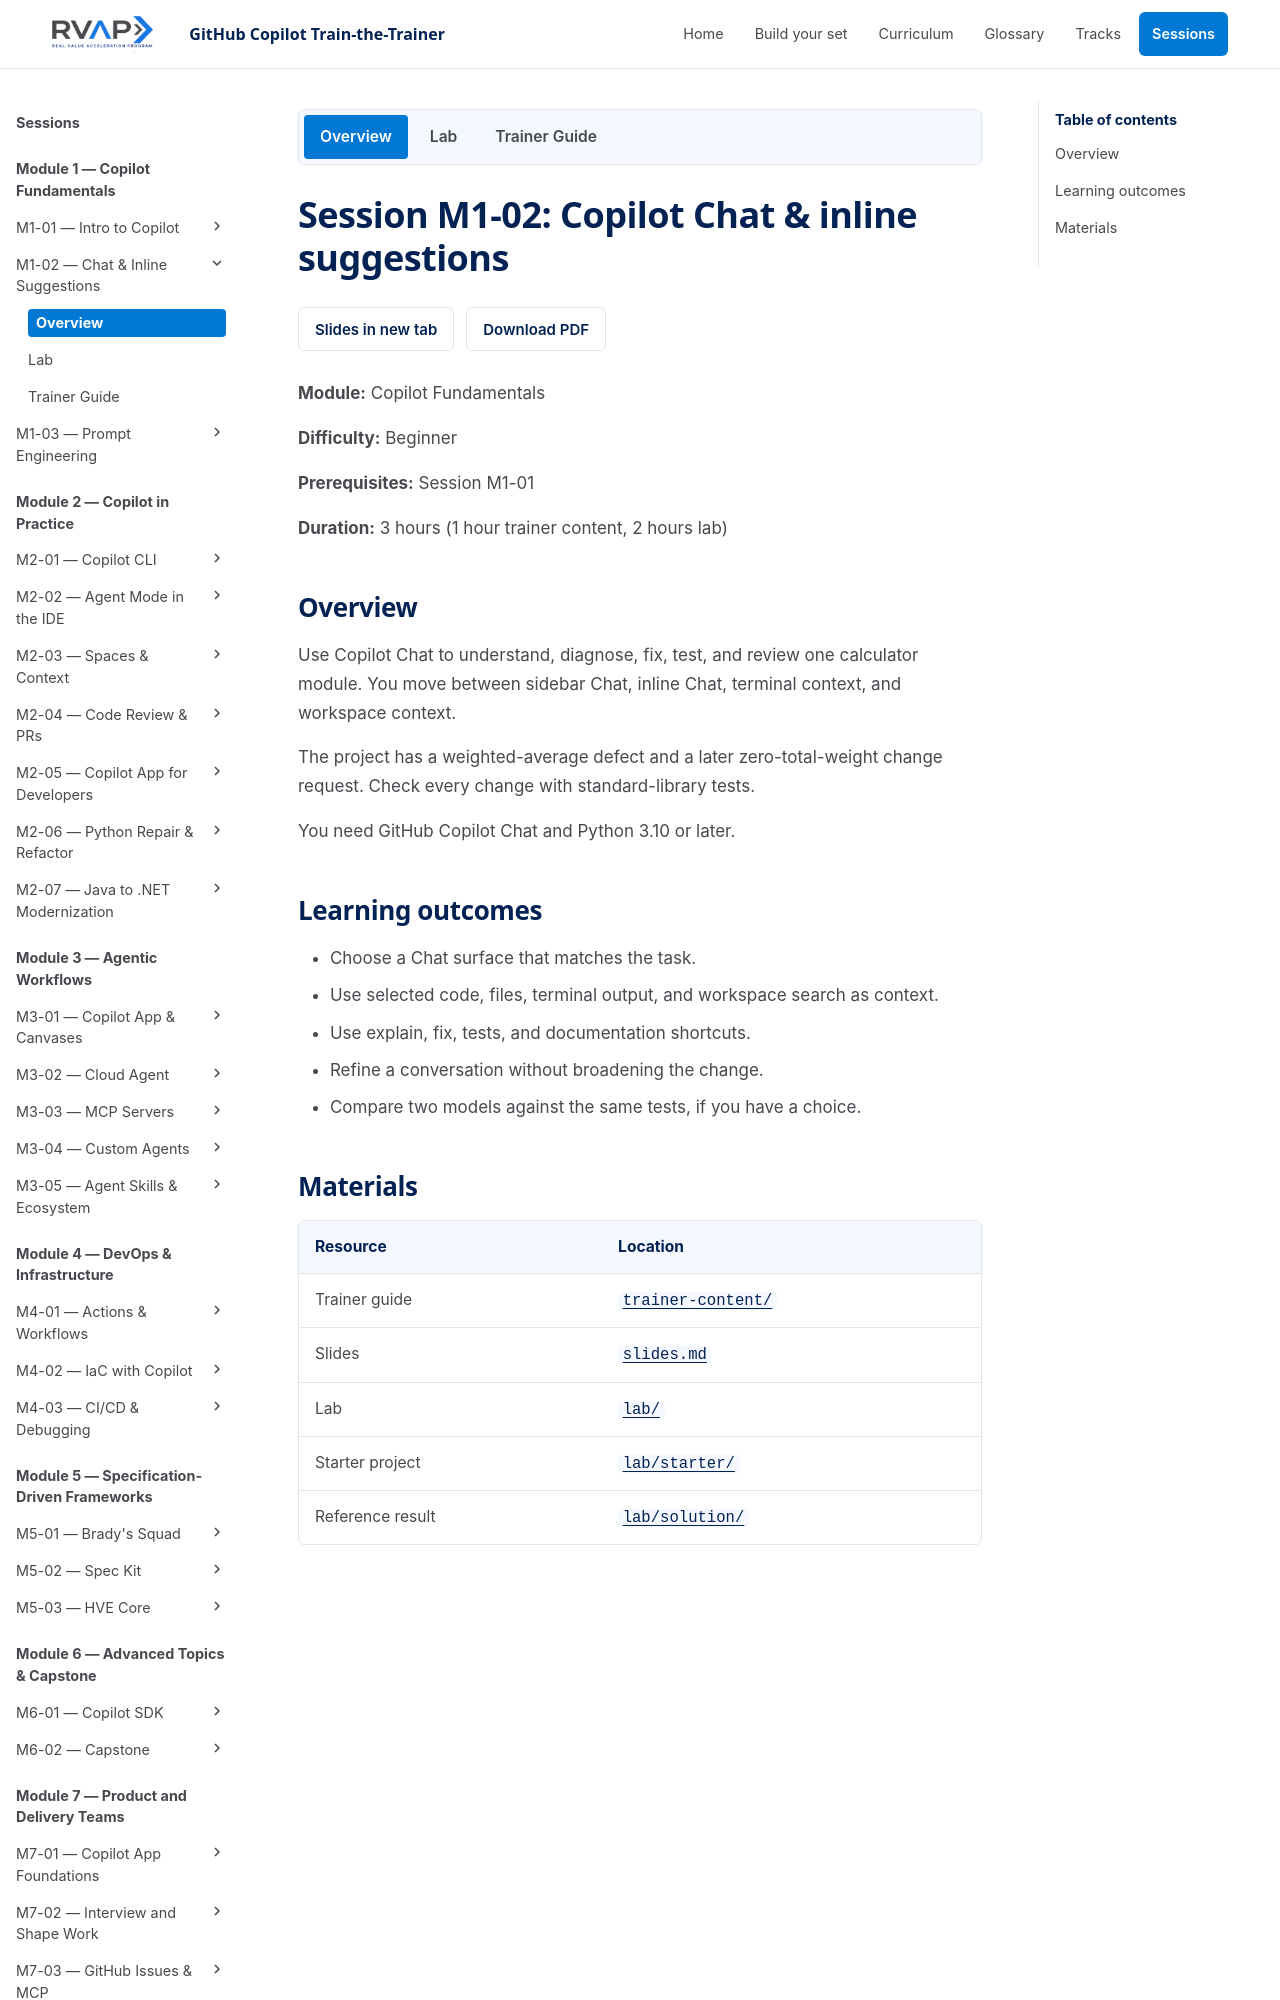

repository: microsoft/frontier-ghcp-ttt-rvas · page: previews/pr-19-4fe1381b9a/sessions/session-m1-02-chat-and-inline/index.html · generator: mkdocs

# Session M1-02: Copilot Chat & inline suggestions

**Module:** Copilot Fundamentals

**Difficulty:** Beginner

**Prerequisites:** Session M1-01

**Duration:** 3 hours (1 hour trainer content, 2 hours lab)

## Overview

Use Copilot Chat to understand, diagnose, fix, test, and review one calculator
module. You move between sidebar Chat, inline Chat, terminal context, and
workspace context.

The project has a weighted-average defect and a later zero-total-weight change
request. Check every change with standard-library tests.

You need **VS Code** with GitHub Copilot Chat, and Python 3.10 or later. Chat
labels, commands, and shortcuts change between versions, so check yours.

## Learning outcomes

- Choose a Chat surface that matches the task.
- Use selected code, files, terminal output, and workspace search as context.
- Use explain, fix, tests, and documentation shortcuts.
- Refine a conversation without broadening the change.
- Weigh what Chat does well and badly, and apply a few habits that help.
- Optional: compare two models against the same tests.
